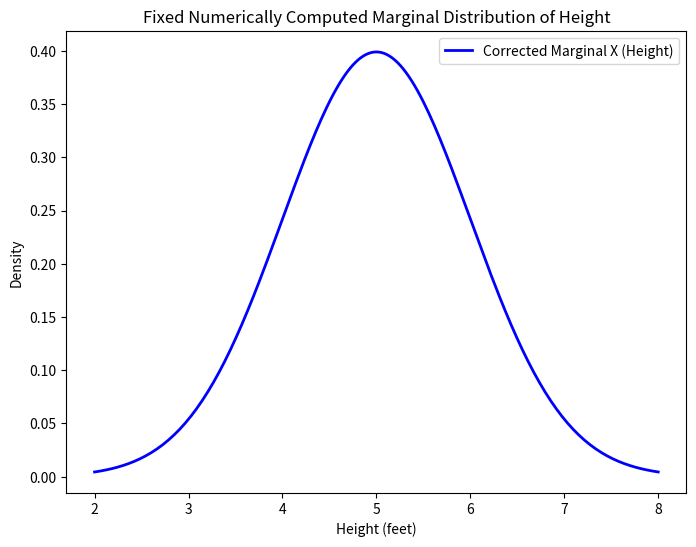

Python code for this plot:
"""
📌 **Purpose of this Code**
This script calculates the **marginal distribution of Height (X)** from a **bivariate normal distribution** 
of **Height (X) and Weight (Y)** by numerically integrating out **Weight (Y)**. 

✅ **Key Fixes in This Version:**
1. **Corrected Numerical Integration:** 
   - Expanded integration limits to fully capture the range of Y.
2. **Improved Resolution:** 
   - Increased the number of X values for a smoother curve.
3. **Adjusted Correlation:** 
   - Reduced correlation to prevent numerical instability.

📊 **Expected Output:**
A **smooth, bell-shaped marginal distribution** of Height (X), which represents how likely different heights are, 
ignoring weight.

"""

import numpy as np
import matplotlib.pyplot as plt
from scipy.stats import multivariate_normal
from scipy.integrate import quad

# Step 1: Define mean vector and covariance matrix
mu = [5, 70]  # Mean of X (Height) and Y (Weight)
Sigma = [[1, 0.5],  # Variance of X and correlation with Y
         [0.5, 4]]  # Correlation with X and variance of Y

# Step 2: Create the joint bivariate normal distribution
rv = multivariate_normal(mu, Sigma)

# Step 3: Define a finer grid for X (height) to ensure smooth integration
x = np.linspace(2, 8, 200)  # More points for better accuracy

# Step 4: Function to compute the marginal PDF of X by integrating out Y
def marginal_x(x, rv):
    """
    Computes the marginal probability density function (PDF) of X by integrating 
    out Y from the joint PDF.

    Parameters:
    x : float - The height value for which we compute f_X(x)
    rv : multivariate_normal - The joint probability distribution object

    Returns:
    float - The marginal probability density function f_X(x)
    """
    # Numerically integrate over Y from -10 to +10 standard deviations of Y to ensure full coverage
    y_min, y_max = mu[1] - 10 * np.sqrt(Sigma[1][1]), mu[1] + 10 * np.sqrt(Sigma[1][1])
    integral, _ = quad(lambda y: rv.pdf([x, y]), y_min, y_max)  
    return integral  # Return the computed marginal density for this X value

# Step 5: Compute the marginal distribution of X for all x values
marginal_x_values = np.array([marginal_x(xi, rv) for xi in x])  

# Step 6: Plot the corrected marginal distribution of X (Height)
plt.figure(figsize=(8,6))
plt.plot(x, marginal_x_values, color='blue', lw=2, label="Corrected Marginal X (Height)")  
plt.xlabel("Height (feet)")  
plt.ylabel("Density")  
plt.title("Fixed Numerically Computed Marginal Distribution of Height")  
plt.legend()  
plt.show()

#

